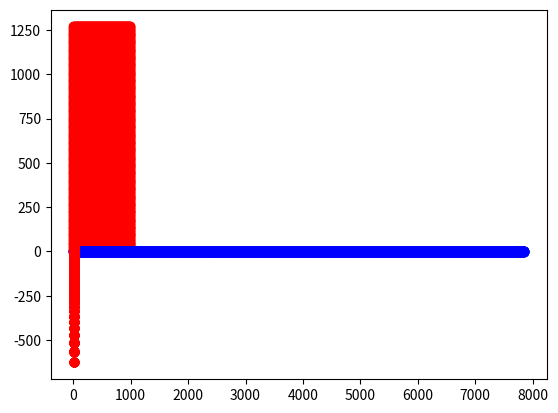

Python code for this plot:
import math 
import numpy as np
import matplotlib.pyplot as plt
import time

def ls_compute(t,t0,a,b):
    mv = math.sin(a*(t-t0)+b)
    mh = math.sin(a/2*(t-t0)+b)
    return mv, mh

def mirror_normal(x,y):
    z = 0.0
    z2 = x**2+y**2
    z = math.sqrt(z2)
    x = x/z
    y = x/z
    return x, y

def calc_coeff():
    HRES = 1000
    VRES = 1280
    grid_x = []
    grid_y = []
    for i in range(0,HRES,10):
        for j in range(0,VRES,10):
            grid_x.append(i)
            grid_y.append(j)
    np.polyfit(grid_x,grid_y,2)
    plt.plot(grid_x,grid_y,'ro')
    plt.show()


def beam_trace(x_pos, y_pos):
    coeff_x = [[1,-2,0,8],[1,1,3,4],[2,0,4,5],[1,1,3,5]]
    coeff_y = [[1,-1,4,6],[1,2,2,3],[1,2,1,2],[2,1,2,1]]
    num_emitter = 24
    HRES = 1000
    VRES = 1280
    emitter_loc_x = [0]*24
    emitter_loc_y = [0]*24
    x_g = int(x_pos*HRES/2)
    y_g = int(y_pos*VRES/2)
    #using binary search to determin what grid the laser is at, and pick the corresponding poly coefficients 
    if x_g >= (HRES/2):
        if y_g >= (VRES/2):
            loc = 3
        else:
            loc = 2
    else:
        if y_g >= (VRES/2):
            loc = 1
        else:
            loc = 0
    #compute the polynomial for each emitter to approximate location of each emitter
    roi = 1
    for e in range(num_emitter): 
        fx = coeff_x[loc][0]*x_pos**3 + coeff_x[loc][1]*x_pos**2 + coeff_x[loc][2]*x_pos + coeff_x[loc][3]
        fy = coeff_y[loc][0]*y_pos**3 + coeff_y[loc][1]*y_pos**2 + coeff_y[loc][2]*y_pos + coeff_y[loc][3]
        emitter_loc_x[e] = fx
        emitter_loc_y[e] = fy
        if ((np.abs(fx) > (HRES/2)) | (np.abs(fy)>(VRES/2))):
            roi = 0
    return emitter_loc_x, emitter_loc_y, roi


def main():
    steps = 10000
    mv_array = []
    mh_array = []
    total_firing = steps*24
    emitter_x_arr = []
    emitter_y_arr = []
    s_array = []
    calc_coeff()
    for i in range(0,steps,2):
        phase_space = i/4*math.pi
        t0 = time.time()
        v, h = ls_compute(phase_space, math.pi/4, math.pi/4, 2*math.pi/2)
        t1 = time.time()
        x, y = mirror_normal(v, h)
        t2 = time.time()
        emitter_x24, emitter_y24, roi = beam_trace(x,y)
        t3 = time.time()
        
        if (roi == 1):
            mv_array.append(v)
            mh_array.append(h)
            emitter_x_arr = np.concatenate((emitter_x_arr,emitter_x24), axis=0)
            emitter_y_arr = np.concatenate((emitter_y_arr,emitter_y24), axis=0)
            s_array.append(phase_space)
    #print(emitter_x_arr)
    t_ls = t1 - t0
    t_mn = t2 - t1
    t_bt = t3 - t2
    t_total = t_ls + t_mn + t_bt

    print(t_ls/t_total, t_mn/t_total, t_bt/t_total)
    plt.plot(s_array,mv_array)
    plt.plot(s_array,mh_array,'bo')
    #plt.show()
    plt.plot(emitter_x_arr, emitter_y_arr,'ro')
    #plt.show()
main()
